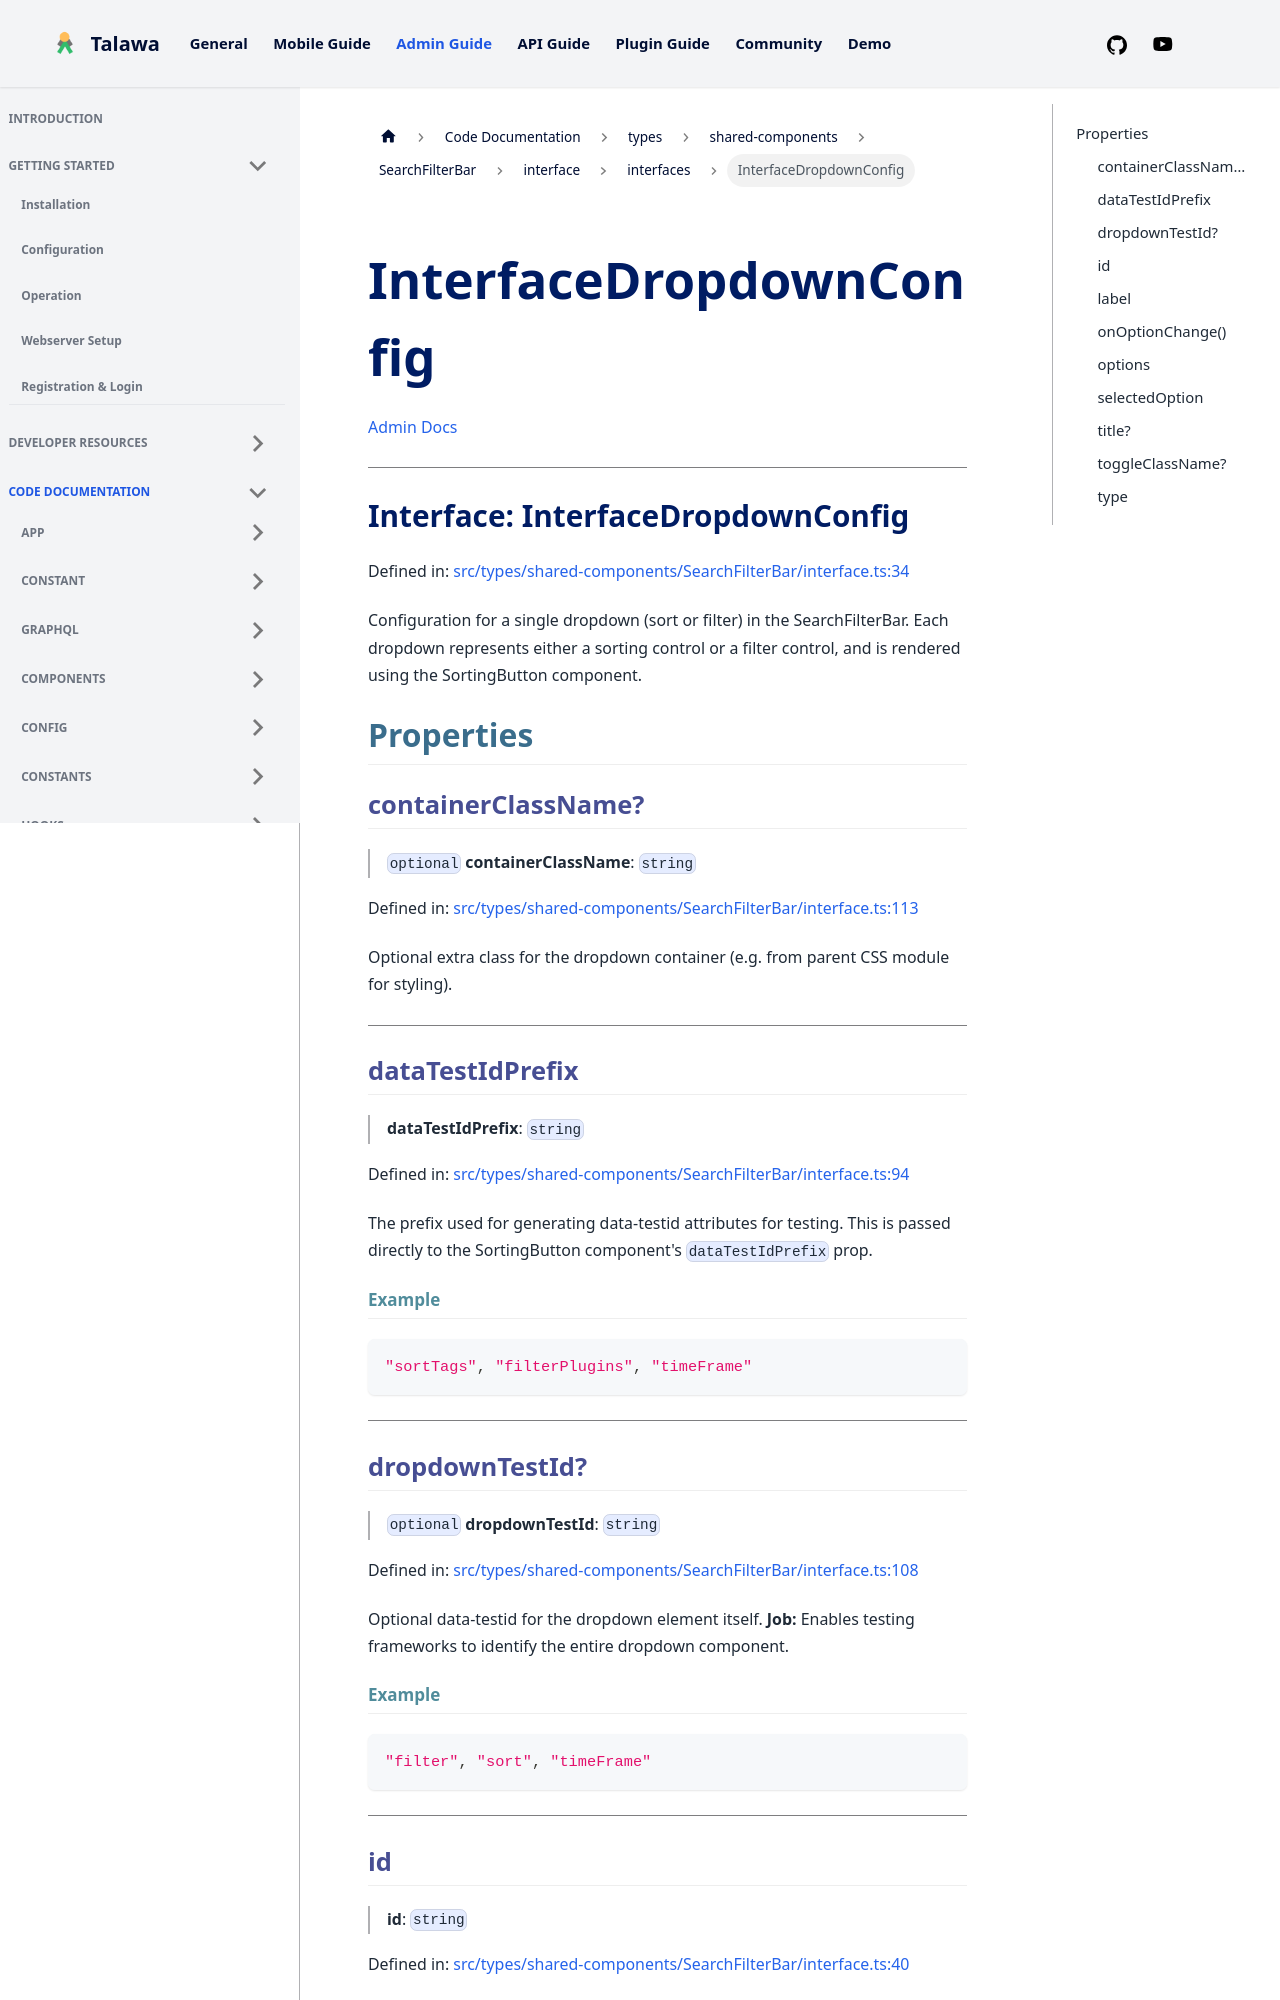

repository: PalisadoesFoundation/talawa-admin · page: docs/auto-docs/types/shared-components/SearchFilterBar/interface/interfaces/InterfaceDropdownConfig/index.html · generator: docusaurus

[Admin Docs](/)

***

# Interface: InterfaceDropdownConfig

Defined in: [src/types/shared-components/SearchFilterBar/interface.ts:34](https://github.com/PalisadoesFoundation/talawa-admin/blob/main/src/types/shared-components/SearchFilterBar/interface.ts#L34)

Configuration for a single dropdown (sort or filter) in the SearchFilterBar.
Each dropdown represents either a sorting control or a filter control,
and is rendered using the SortingButton component.

## Properties

### containerClassName?

> `optional` **containerClassName**: `string`

Defined in: [src/types/shared-components/SearchFilterBar/interface.ts:113](https://github.com/PalisadoesFoundation/talawa-admin/blob/main/src/types/shared-components/SearchFilterBar/interface.ts#L113)

Optional extra class for the dropdown container (e.g. from parent CSS module for styling).

***

### dataTestIdPrefix

> **dataTestIdPrefix**: `string`

Defined in: [src/types/shared-components/SearchFilterBar/interface.ts:94](https://github.com/PalisadoesFoundation/talawa-admin/blob/main/src/types/shared-components/SearchFilterBar/interface.ts#L94)

The prefix used for generating data-testid attributes for testing.
This is passed directly to the SortingButton component's `dataTestIdPrefix` prop.

#### Example

```ts
"sortTags", "filterPlugins", "timeFrame"
```

***

### dropdownTestId?

> `optional` **dropdownTestId**: `string`

Defined in: [src/types/shared-components/SearchFilterBar/interface.ts:108](https://github.com/PalisadoesFoundation/talawa-admin/blob/main/src/types/shared-components/SearchFilterBar/interface.ts#L108)

Optional data-testid for the dropdown element itself.
**Job:** Enables testing frameworks to identify the entire dropdown component.

#### Example

```ts
"filter", "sort", "timeFrame"
```

***
